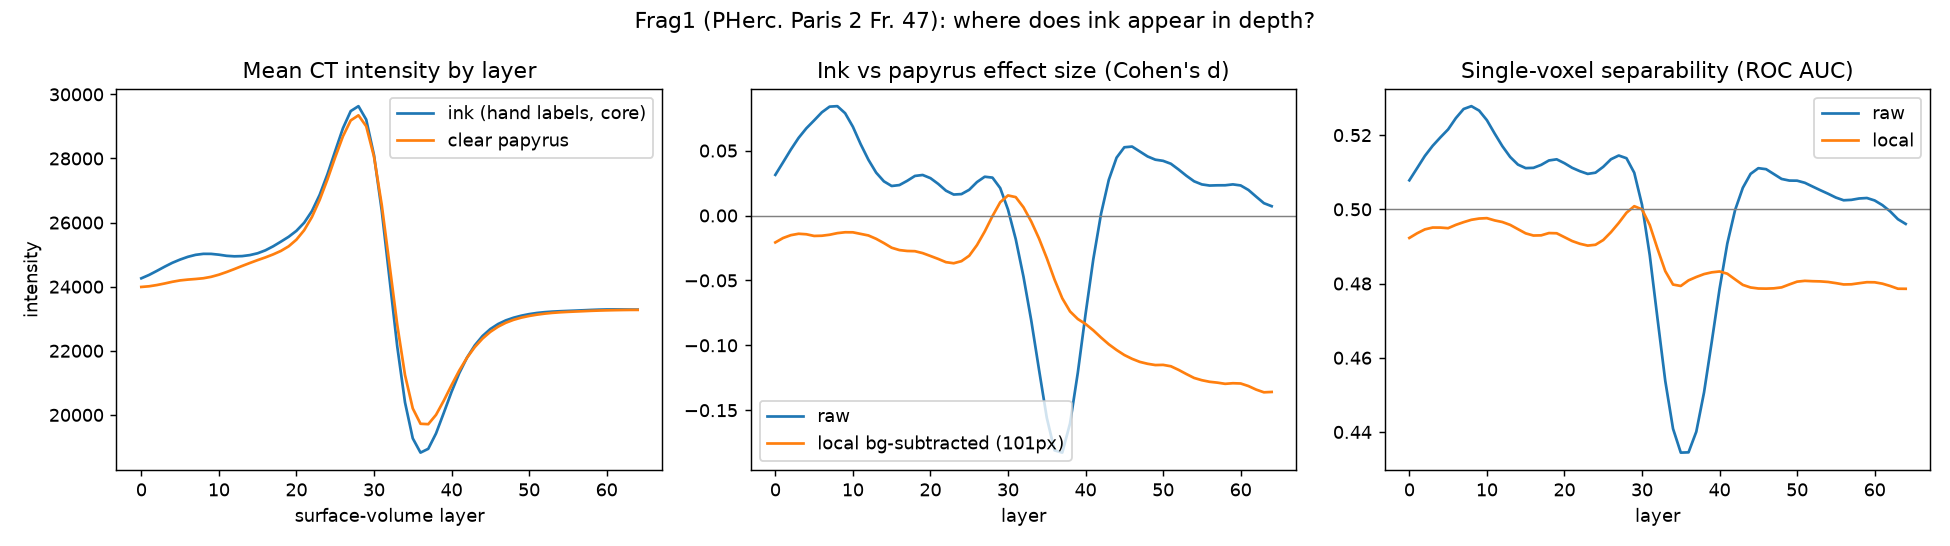

The data file committed next to this chart (first rows):
layer, ink_mean, bg_mean, d_raw, auc_raw, d_local, auc_local
0, 24261, 23992, 0.03131, 0.5078, -0.02074, 0.4923
1, 24367, 24013, 0.04098, 0.5111, -0.01734, 0.4935
2, 24492, 24051, 0.05077, 0.5144, -0.01515, 0.4946
3, 24623, 24100, 0.05978, 0.5171, -0.01406, 0.4951
4, 24745, 24153, 0.06717, 0.5194, -0.01446, 0.4951
5, 24846, 24196, 0.07323, 0.5215, -0.01575, 0.4949
6, 24932, 24221, 0.0795, 0.5246, -0.01559, 0.4958
7, 24994, 24240, 0.08386, 0.527, -0.01482, 0.4965
8, 25025, 24264, 0.08423, 0.5278, -0.01358, 0.4972
9, 25024, 24308, 0.07881, 0.5266, -0.01291, 0.4975
10, 24999, 24374, 0.06838, 0.524, -0.01296, 0.4976
11, 24963, 24458, 0.05499, 0.5204, -0.01417, 0.497
12, 24948, 24550, 0.04297, 0.517, -0.01537, 0.4966
13, 24954, 24647, 0.03303, 0.5141, -0.01796, 0.4958
14, 24986, 24740, 0.02631, 0.5121, -0.02125, 0.4947
15, 25043, 24830, 0.02273, 0.5111, -0.02484, 0.4935
16, 25134, 24914, 0.02344, 0.5112, -0.02664, 0.4929
17, 25260, 25007, 0.02671, 0.512, -0.02732, 0.493
18, 25406, 25116, 0.03048, 0.5132, -0.0275, 0.4936
19, 25557, 25260, 0.03122, 0.5135, -0.02898, 0.4935
20, 25743, 25467, 0.02878, 0.5124, -0.03119, 0.4925
21, 25996, 25762, 0.02436, 0.5112, -0.03345, 0.4914
22, 26358, 26174, 0.01913, 0.5103, -0.03596, 0.4907
23, 26867, 26710, 0.01615, 0.5095, -0.03678, 0.4902
24, 27508, 27347, 0.01649, 0.5099, -0.03517, 0.4904
25, 28232, 28038, 0.0198, 0.5114, -0.031, 0.4917
26, 28945, 28692, 0.02575, 0.5135, -0.0228, 0.4939
27, 29478, 29187, 0.02987, 0.5145, -0.01235, 0.4963
28, 29632, 29347, 0.02918, 0.5138, -0.0004562, 0.4991
29, 29214, 29006, 0.0211, 0.5099, 0.01023, 0.5008
30, 28108, 28062, 0.004625, 0.5012, 0.01545, 0.5
31, 26376, 26554, -0.01823, 0.4876, 0.01416, 0.4958
32, 24259, 24696, -0.04723, 0.4705, 0.006312, 0.4894
33, 22137, 22813, -0.08088, 0.4537, -0.004624, 0.4834
34, 20391, 21246, -0.1187, 0.4409, -0.01772, 0.4797
35, 19269, 20203, -0.1557, 0.4344, -0.03281, 0.4793
36, 18823, 19724, -0.1809, 0.4345, -0.04935, 0.4809
37, 18942, 19710, -0.1827, 0.4401, -0.0638, 0.4818
38, 19421, 20001, -0.1602, 0.4507, -0.07388, 0.4825
39, 20063, 20444, -0.1212, 0.4644, -0.07973, 0.483
40, 20718, 20928, -0.07601, 0.4785, -0.08358, 0.4833
41, 21304, 21386, -0.03375, 0.4908, -0.08846, 0.4827
42, 21789, 21786, 0.001327, 0.4998, -0.09403, 0.4811
43, 22170, 22116, 0.02751, 0.5058, -0.09923, 0.4796
44, 22462, 22382, 0.04455, 0.5095, -0.1036, 0.4789
45, 22678, 22590, 0.05256, 0.5111, -0.1075, 0.4787
46, 22835, 22751, 0.05311, 0.5108, -0.1104, 0.4786
47, 22949, 22875, 0.0493, 0.5095, -0.1128, 0.4787
48, 23032, 22966, 0.04549, 0.5082, -0.1142, 0.479
49, 23095, 23035, 0.043, 0.5078, -0.1152, 0.4798
50, 23144, 23087, 0.04211, 0.5077, -0.1151, 0.4805
51, 23180, 23127, 0.03987, 0.5071, -0.1161, 0.4807
52, 23205, 23159, 0.03542, 0.5061, -0.1189, 0.4806
53, 23223, 23184, 0.03063, 0.5051, -0.1221, 0.4806
54, 23234, 23201, 0.02634, 0.5042, -0.1252, 0.4804
55, 23244, 23215, 0.02394, 0.5032, -0.1269, 0.4801
56, 23254, 23226, 0.02308, 0.5024, -0.1281, 0.4798
57, 23264, 23236, 0.02326, 0.5026, -0.1288, 0.4798
58, 23275, 23247, 0.02329, 0.5029, -0.1297, 0.4801
59, 23284, 23256, 0.02397, 0.503, -0.1292, 0.4804
... 5 more rows
